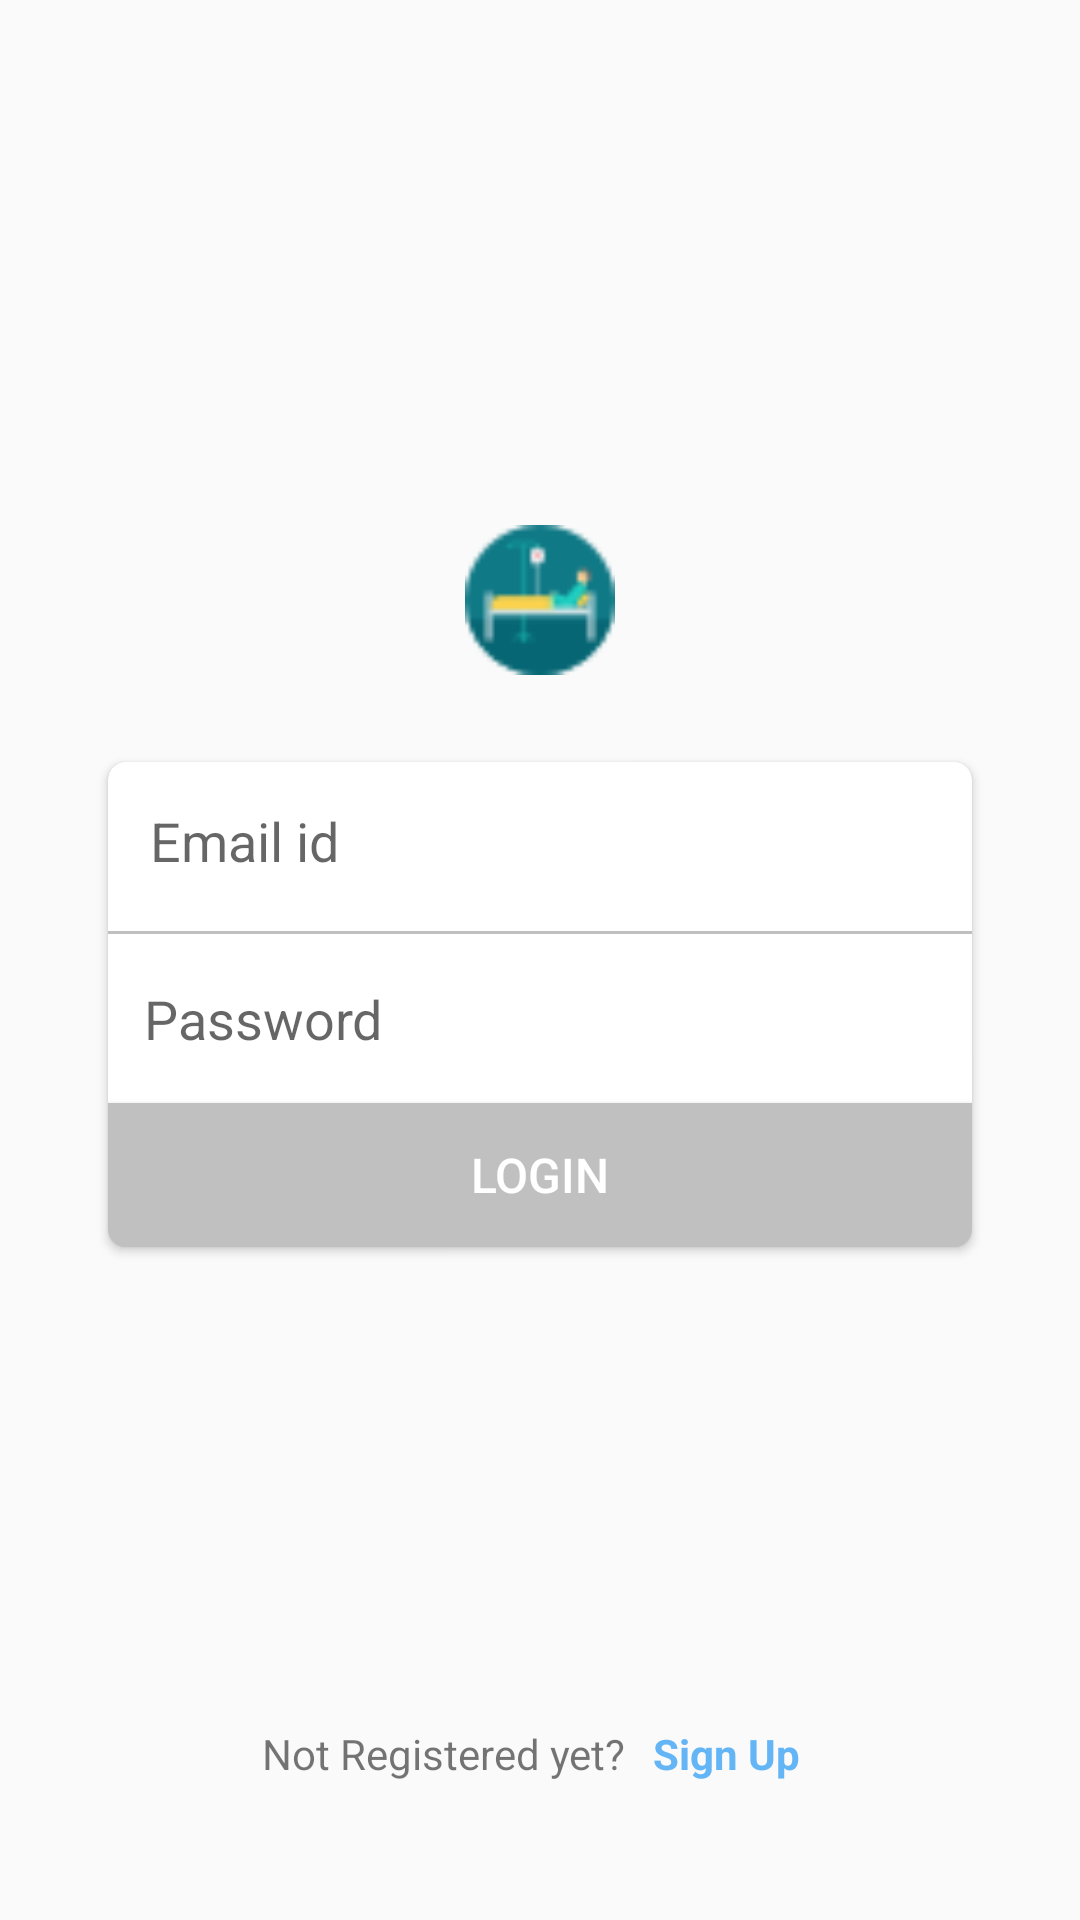

Produce the Android XML layout that renders to this screen, including the resource entries it uses.
<!-- AndroidManifest.xml: application theme AppTheme -->
<!-- res/layout/activity_login_patient.xml -->
<?xml version="1.0" encoding="utf-8"?>
<RelativeLayout xmlns:android="http://schemas.android.com/apk/res/android"
    xmlns:app="http://schemas.android.com/apk/res-auto"
    xmlns:tools="http://schemas.android.com/tools"
    android:layout_width="match_parent"
    android:layout_height="match_parent"
    tools:context="com.umkc.medspace.doctor.Login">

    <RelativeLayout
        android:layout_width="match_parent"
        android:layout_height="match_parent"
        android:layout_marginTop="30dp"
        android:gravity="center"
        app:layout_behavior="@string/appbar_scrolling_view_behavior">

        <include layout="@layout/content_login_patient" />

    </RelativeLayout>

</RelativeLayout>
<!-- res/layout/content_login_patient.xml (included above) -->
<?xml version="1.0" encoding="utf-8"?>
<RelativeLayout xmlns:android="http://schemas.android.com/apk/res/android"
    xmlns:app="http://schemas.android.com/apk/res-auto"
    android:layout_width="match_parent"
    android:layout_height="match_parent">

    <ImageView
        android:layout_width="50dp"
        android:layout_height="50dp"
        android:layout_above="@+id/cv1"
        android:layout_centerHorizontal="true"
        android:layout_marginBottom="24dp"
        android:src="@drawable/patient" />

    <android.support.v7.widget.CardView
        android:id="@+id/cv1"
        android:layout_width="match_parent"
        android:layout_height="wrap_content"
        android:layout_centerInParent="true"
        android:layout_marginLeft="32dp"
        android:layout_marginRight="32dp"
        android:padding="4dp"
        app:cardBackgroundColor="@color/white"
        app:cardCornerRadius="6dp"
        app:cardUseCompatPadding="true">

        <LinearLayout
            android:layout_width="match_parent"
            android:layout_height="wrap_content"
            android:orientation="vertical">

            <EditText
                android:id="@+id/etUsernameP"
                android:layout_width="match_parent"
                android:layout_height="wrap_content"
                android:background="@android:color/transparent"
                android:hint="Email id"
                android:imeOptions="actionNext"
                android:inputType="text"
                android:maxLines="1"
                android:padding="14dp"
                android:singleLine="true"
                android:textColor="@color/black" />

            <View
                android:layout_width="match_parent"
                android:layout_height="1dp"
                android:layout_marginBottom="4dp"
                android:layout_marginTop="4dp"
                android:background="@color/silver" />

            <EditText
                android:id="@+id/etPasswordP"
                android:layout_width="match_parent"
                android:layout_height="wrap_content"
                android:background="@android:color/transparent"
                android:hint="Password"
                android:imeOptions="actionDone"
                android:inputType="textPassword"
                android:maxLines="1"
                android:padding="12dp"
                android:singleLine="true"
                android:textColor="@color/black" />

            <Button
                android:id="@+id/btnLoginP"
                android:layout_width="match_parent"
                android:layout_height="wrap_content"
                android:layout_marginTop="4dp"
                android:background="@color/silver"
                android:text="Login"
                android:textColor="@color/white"
                android:textSize="@dimen/static_text_large" />

        </LinearLayout>

    </android.support.v7.widget.CardView>

    <LinearLayout
        android:layout_width="wrap_content"
        android:layout_height="wrap_content"
        android:layout_alignParentBottom="true"
        android:layout_centerHorizontal="true"
        android:layout_marginBottom="40dp"
        android:orientation="horizontal">

        <TextView
            android:layout_width="wrap_content"
            android:layout_height="wrap_content"
            android:gravity="center"
            android:text="Not Registered yet? " />

        <TextView
            android:id="@+id/plinkSignUp"
            android:layout_width="wrap_content"
            android:layout_height="wrap_content"
            android:padding="6dp"
            android:text="Sign Up"
            android:textColor="@color/dark_blue"
            android:textStyle="bold" />

    </LinearLayout>

</RelativeLayout>
<!-- resources referenced by this layout -->
<resources>
  <color name="black">#000000</color>
  <color name="dark_blue">#64b5f6</color>
  <color name="silver">#C0C0C0</color>
  <color name="white">#FFFFFF</color>
  <dimen name="static_text_large">16dp</dimen>
  <!-- drawable patient: png bitmap (drawable-hdpi, 847 bytes) -->
  <style name="AppTheme" parent="Base.Theme.AppCompat.Light">
          
          <item name="colorPrimary">@color/colorPrimary</item>
          <item name="colorPrimaryDark">#FFFFFF</item>
          <item name="colorAccent">@color/colorAccent</item>
          <item name="windowActionBar">false</item>
          <item name="windowNoTitle">true</item>
          <item name="android:windowLightStatusBar" tools:targetApi="23">true</item>
      </style>
  <color name="colorPrimary">#FFFFFF</color>
  <color name="colorAccent">#808080</color>
</resources>
